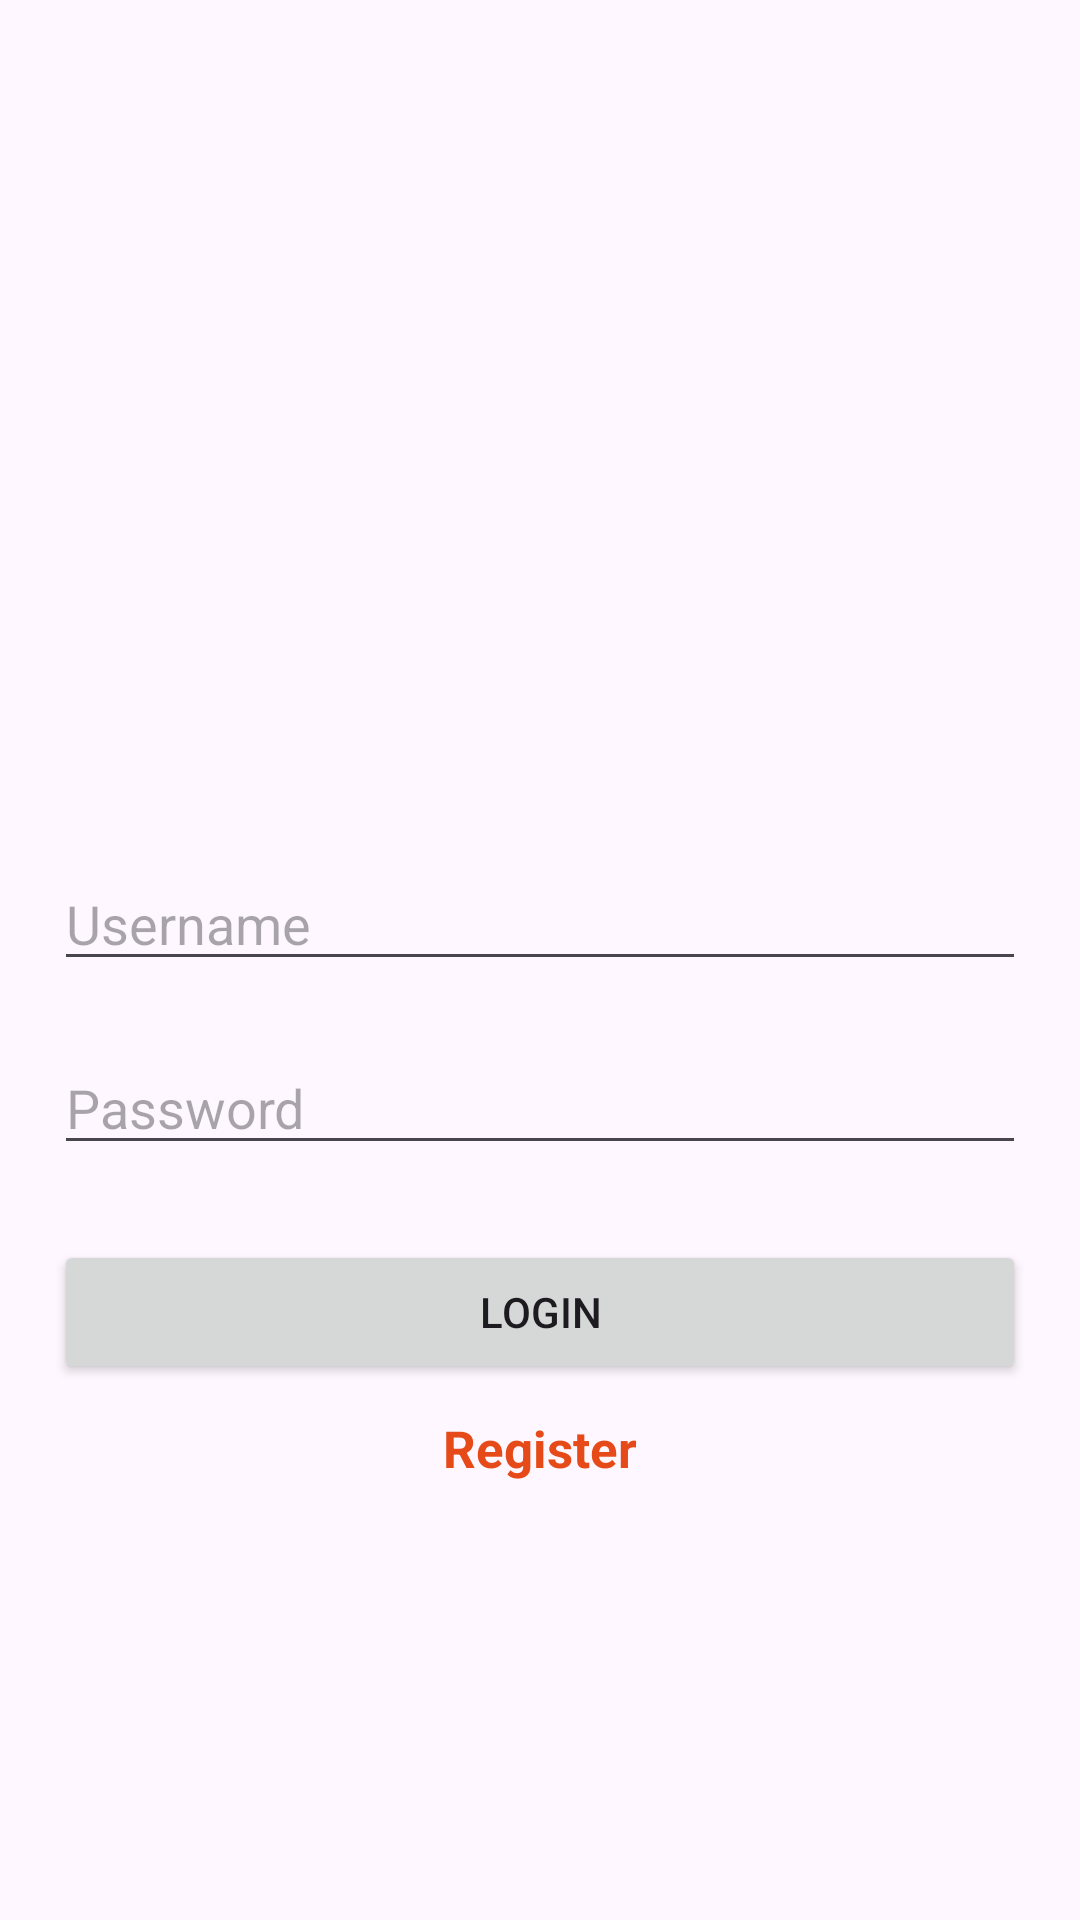

The Android layout XML behind this screen, and the referenced resources:
<!-- AndroidManifest.xml: application theme Theme.SiloamTestApp -->
<!-- res/layout/activity_login.xml -->
<?xml version="1.0" encoding="utf-8"?>
<LinearLayout xmlns:android="http://schemas.android.com/apk/res/android"
    xmlns:app="http://schemas.android.com/apk/res-auto"
    xmlns:tools="http://schemas.android.com/tools"
    android:id="@+id/main"
    android:padding="18dp"
    android:orientation="vertical"
    android:layout_width="match_parent"
    android:gravity="center"
    android:layout_height="match_parent"
    tools:context=".view.LoginActivity">

    <ImageView
        android:layout_width="90dp"
        android:layout_height="90dp"
        android:layout_marginBottom="50dp"
        android:src="@drawable/bowl"
        />

    <EditText
        android:id="@+id/username"
        android:layout_width="match_parent"
        android:hint="Username"
        android:layout_height="wrap_content"/>

    <EditText
        android:id="@+id/password"
        android:layout_width="match_parent"
        android:hint="Password"
        android:inputType="textPassword"
        android:layout_marginTop="20dp"
        android:layout_height="wrap_content"/>

    <Button
        android:id="@+id/login"
        android:layout_width="match_parent"
        android:layout_marginTop="25dp"
        android:text="@string/login"
        android:layout_height="wrap_content"/>

    <TextView

        android:id="@+id/regis"
        android:layout_width="match_parent"
        android:text="Register"
        android:textAlignment="center"
        android:layout_marginTop="10dp"
        android:textSize="17dp"
        android:textColor="@color/primary"
        android:textStyle="bold"
        android:layout_height="wrap_content"/>


</LinearLayout>
<!-- resources referenced by this layout -->
<resources>
  <color name="primary">#E64A19</color>
  <string name="login">Login</string>
  <style name="Theme.SiloamTestApp" parent="Base.Theme.SiloamTestApp" />
  <style name="Base.Theme.SiloamTestApp" parent="Theme.Material3.DayNight.NoActionBar">
          
           <item name="colorPrimary">@color/primary</item>
      </style>
</resources>
